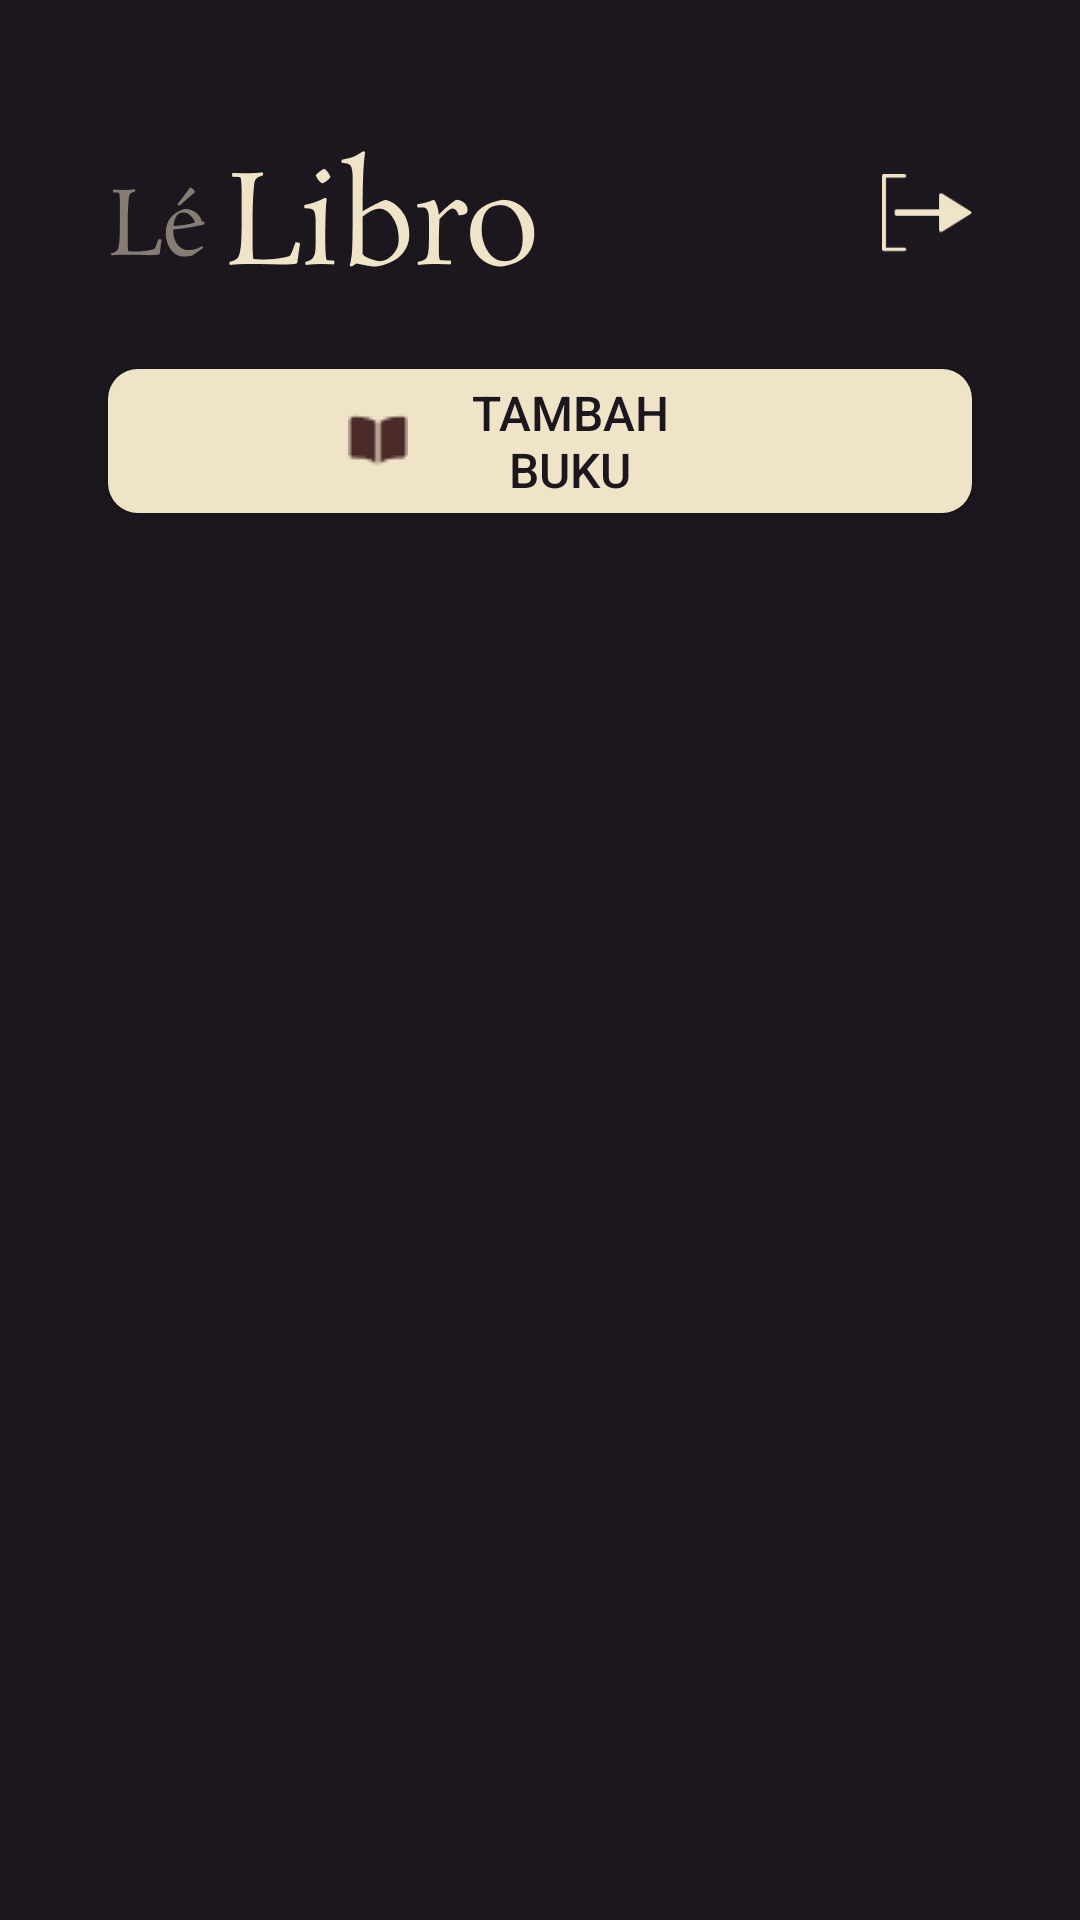

The Android layout XML behind this screen, and the referenced resources:
<!-- AndroidManifest.xml: application theme Theme.LeLibro -->
<!-- res/layout/activity_main.xml -->
<?xml version="1.0" encoding="utf-8"?>
<androidx.constraintlayout.widget.ConstraintLayout xmlns:android="http://schemas.android.com/apk/res/android"
    xmlns:app="http://schemas.android.com/apk/res-auto"
    xmlns:tools="http://schemas.android.com/tools"
    android:id="@+id/main"
    android:layout_width="match_parent"
    android:layout_height="match_parent"
    android:background="#1C161E"
    tools:context=".MainActivity">

    <ImageView
        android:id="@+id/imageView"
        android:layout_width="144dp"
        android:layout_height="52dp"
        android:layout_marginStart="36dp"
        android:layout_marginTop="47dp"
        app:layout_constraintStart_toStartOf="parent"
        app:layout_constraintTop_toTopOf="parent"
        app:srcCompat="@drawable/logo_txt" />

    <ImageButton
        android:id="@+id/logout_btn"
        android:layout_width="30dp"
        android:layout_height="30dp"
        android:layout_marginTop="56dp"
        android:layout_marginEnd="36dp"
        android:background="#1C161E"
        android:contentDescription="NULL"
        android:scaleType="fitCenter"
        app:layout_constraintEnd_toEndOf="parent"
        app:layout_constraintTop_toTopOf="parent"
        app:srcCompat="@drawable/logout_btn"
        tools:ignore="TouchTargetSizeCheck" />

    <androidx.appcompat.widget.AppCompatButton
        android:id="@+id/btn_add"
        android:layout_width="0dp"
        android:layout_height="wrap_content"
        android:layout_marginLeft="36dp"
        android:layout_marginTop="24dp"
        android:layout_marginRight="36dp"
        android:background="@drawable/radius_btn"
        android:drawableStart="@drawable/icon_btn_add"
        android:paddingHorizontal="80dp"
        android:text="Tambah Buku"
        android:textSize="16sp"
        android:textColor="#1C161E"
        app:layout_constraintEnd_toEndOf="parent"
        app:layout_constraintStart_toStartOf="parent"
        app:layout_constraintTop_toBottomOf="@+id/imageView" />

    <androidx.recyclerview.widget.RecyclerView
        android:id="@+id/rv"
        android:layout_width="0dp"
        android:layout_height="0dp"
        android:layout_marginLeft="36dp"
        android:layout_marginTop="20dp"
        android:layout_marginRight="36dp"
        android:layout_marginBottom="10dp"
        app:layout_constraintBottom_toBottomOf="parent"
        app:layout_constraintEnd_toEndOf="parent"
        app:layout_constraintStart_toStartOf="parent"
        app:layout_constraintTop_toBottomOf="@+id/btn_add" />

</androidx.constraintlayout.widget.ConstraintLayout>
<!-- resources referenced by this layout -->
<resources>
  <!-- drawable icon_btn_add: png bitmap (drawable, 356 bytes) -->
  <!-- drawable logo_txt: png bitmap (drawable, 8789 bytes) -->
  <!-- drawable logout_btn: png bitmap (drawable, 880 bytes) -->
  <!-- drawable radius_btn (drawable) -->
  <?xml version="1.0" encoding="utf-8"?>
  <shape xmlns:android="http://schemas.android.com/apk/res/android">
      <solid android:color="#EFE3C8"></solid>
      <corners android:radius="10dp"></corners>
  </shape>
  <style name="Theme.LeLibro" parent="Base.Theme.LeLibro" />
  <style name="Base.Theme.LeLibro" parent="Theme.MaterialComponents.DayNight.NoActionBar">
          <item name="colorAccent">#EFE3C8</item>
          <item name="colorPrimary">#EFE3C8</item>
          <item name="colorPrimaryVariant">@color/cream</item>
  
      </style>
  <color name="cream">#EFE3C8</color>
</resources>
